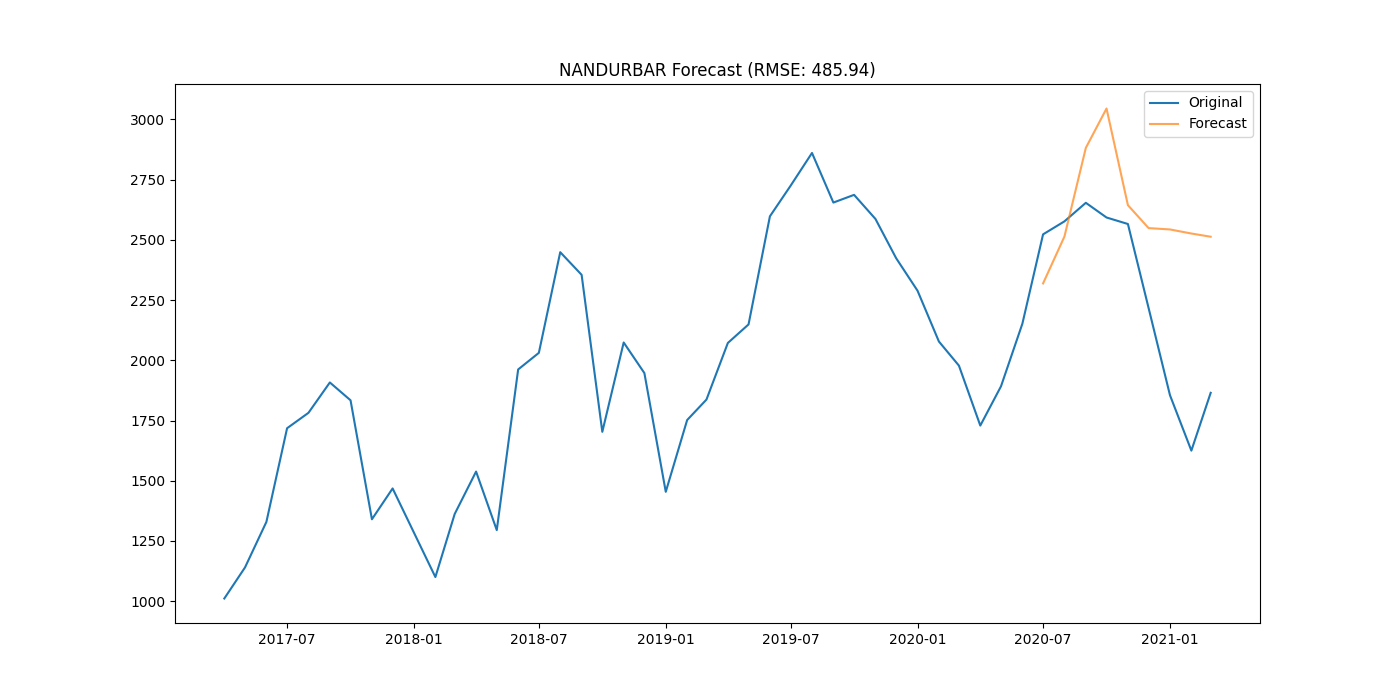

Values plotted in this chart, from the file beside it:
district, date, actual, forecast
NANDURBAR, 2020-07-01, 2523, 2319
NANDURBAR, 2020-08-01, 2577, 2514
NANDURBAR, 2020-09-01, 2654, 2882
NANDURBAR, 2020-10-01, 2593, 3046
NANDURBAR, 2020-11-01, 2566, 2644
NANDURBAR, 2020-12-01, 2217, 2549
NANDURBAR, 2021-01-01, 1855, 2543
NANDURBAR, 2021-02-01, 1625, 2526
NANDURBAR, 2021-03-01, 1865, 2513
